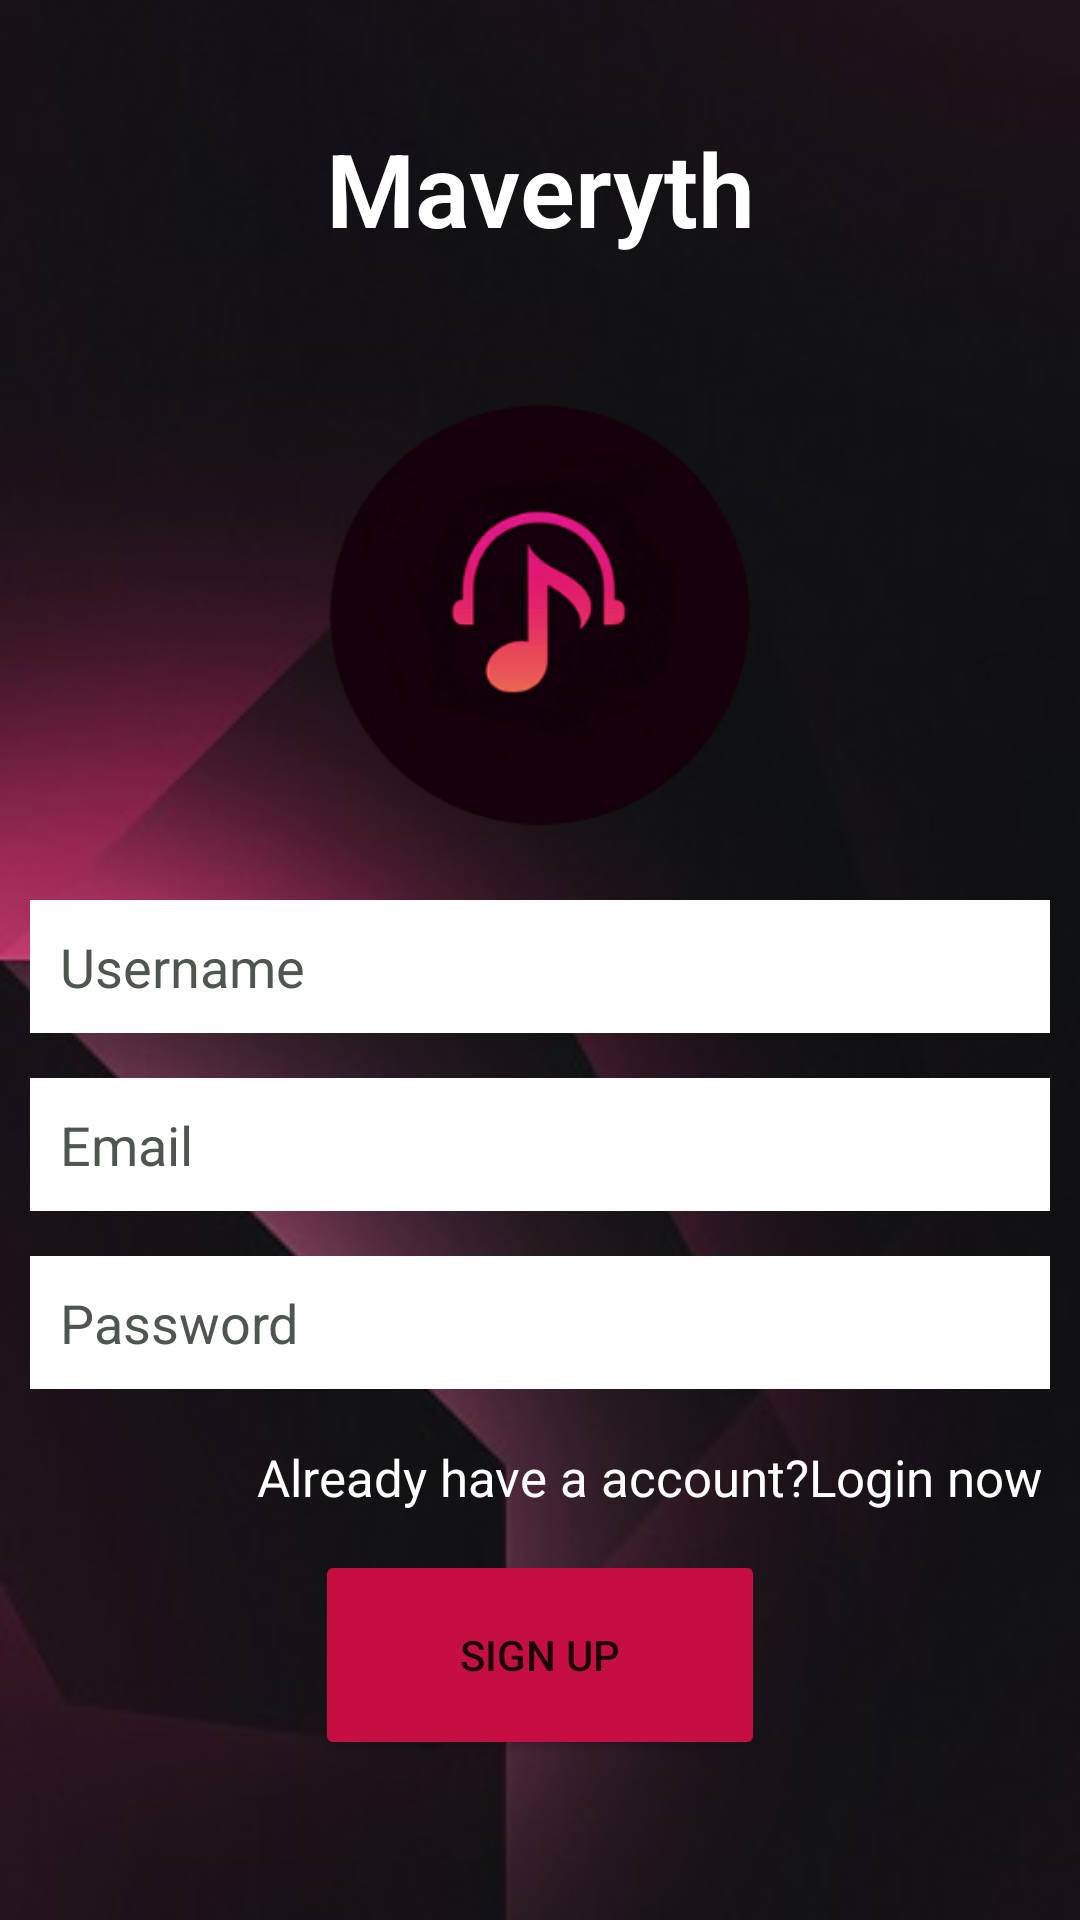

Here is an Android app screen rendered from its layout file. Give the layout XML and the strings, colors and styles it references.
<!-- AndroidManifest.xml: application theme Theme.Maveryth -->
<!-- res/layout/activity_login.xml -->
<?xml version="1.0" encoding="utf-8"?>
<RelativeLayout xmlns:android="http://schemas.android.com/apk/res/android"
    xmlns:app="http://schemas.android.com/apk/res-auto"
    xmlns:tools="http://schemas.android.com/tools"
    android:layout_width="match_parent"
    android:layout_height="match_parent"
    tools:context=".LoginActivity"
    android:background="@drawable/background_img">

    <EditText
        android:layout_width="match_parent"
        android:layout_height="wrap_content"
        android:id="@+id/yourName"
        android:hint="Username"
        app:cornerRadius="200dp"
        android:layout_marginTop="300dp"
        android:layout_marginRight="10dp"
        android:layout_marginLeft="10dp"
        android:textColor="@color/black"
        android:textColorHint="@color/ash"
        android:background="@color/cardview_light_background"
        android:padding="10dp"
        android:layout_marginBottom="15dp"/>

    <EditText
        android:layout_width="match_parent"
        android:layout_height="wrap_content"
        android:id="@+id/email"
        android:hint="Email"
        android:inputType="textEmailAddress"
        android:layout_below="@id/yourName"
        android:layout_marginRight="10dp"
        android:layout_marginLeft="10dp"
        android:textColor="@color/black"
        android:textColorHint="@color/ash"
        android:background="@color/cardview_light_background"
        android:padding="10dp"
        android:layout_marginBottom="15dp"/>
    <EditText
        android:layout_width="match_parent"
        android:layout_height="wrap_content"
        android:id="@+id/password"
        android:hint="Password"
        android:layout_below="@id/email"
        android:inputType="textPassword"
        android:layout_marginRight="10dp"
        android:layout_marginLeft="10dp"
        android:textColor="@color/black"
        android:background="@color/cardview_light_background"
        android:textColorHint="@color/ash"
        android:padding="10dp"/>

    <ImageView
        android:id="@+id/appIcon"
        android:layout_width="270dp"
        android:layout_height="200dp"
        android:layout_centerHorizontal="true"
        android:layout_marginTop="105dp"
        android:src="@drawable/music" />

    <TextView
        android:layout_width="match_parent"
        android:layout_height="wrap_content"
        android:layout_below="@id/password"
        android:gravity="right"
        android:text="Already have a account?Login now"
        android:textColor="@color/white"
        android:layout_marginRight="10dp"
        android:layout_marginTop="15dp"
        android:textSize="17dp"
        android:padding="3dp"
        android:id="@+id/already"/>
    <Button
        android:id="@+id/signUpButton"
        android:layout_width="150dp"
        android:layout_height="70dp"
        android:backgroundTint="@color/Merun"
        android:layout_below="@id/already"
        android:layout_centerHorizontal="true"
        android:layout_marginTop="10dp"
        android:text="Sign Up"
        app:cornerRadius="15dp" />
  
    <TextView
        android:id="@+id/textView"
        android:layout_width="match_parent"
        android:layout_height="wrap_content"
        android:layout_centerHorizontal="true"
        android:layout_marginTop="40dp"
        android:fontFamily="sans-serif-light"
        android:gravity="center"
        android:includeFontPadding="true"
        android:text="Maveryth"
        android:textColor="@color/white"
        android:textSize="34sp"
        android:textStyle="bold" />

</RelativeLayout>
<!-- resources referenced by this layout -->
<resources>
  <color name="Merun">#C50F42</color>
  <color name="ash">#4d5750</color>
  <color name="black">#FF000000</color>
  <color name="white">#FFFFFFFF</color>
  <!-- drawable background_img: jpg bitmap (drawable-v24, 13813 bytes) -->
  <!-- drawable music: png bitmap (drawable-v24, 28270 bytes) -->
  <style name="Theme.Maveryth" parent="Theme.MaterialComponents.DayNight.DarkActionBar">
          
          <item name="colorPrimary">@color/black</item>
          <item name="colorPrimaryVariant">@color/black</item>
          <item name="colorOnPrimary">@color/white</item>
          
          <item name="colorSecondary">@color/teal_200</item>
          <item name="colorSecondaryVariant">@color/teal_700</item>
          <item name="colorOnSecondary">@color/black</item>
          
          <item name="android:statusBarColor" tools:targetApi="l">?attr/colorPrimaryVariant</item>
          
      </style>
  <color name="teal_200">#FF03DAC5</color>
  <color name="teal_700">#FF018786</color>
</resources>
